Run: headless pygame with SDL's dummy video driver; simulated clock (each Clock.tick advances the game by its frame time, no real sleeping); random seed 0; keys injected as events and as key.get_pressed() state; no mouse input.
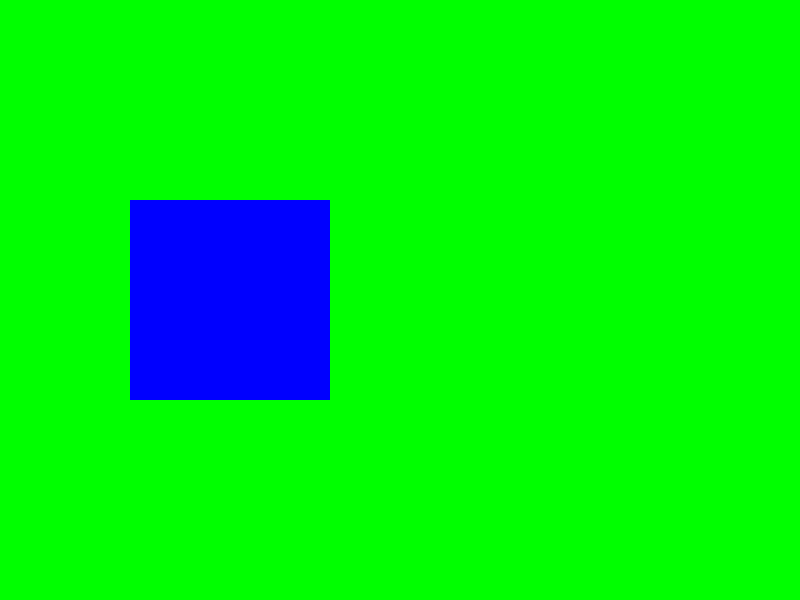
Frame 1 of 4 · flips 1–60 · no input
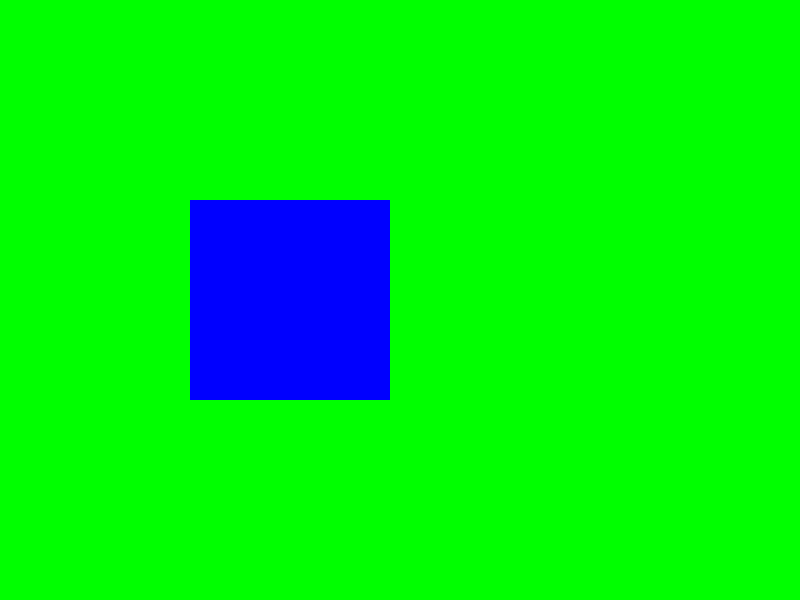
Frame 2 of 4 · flips 61–180 · tapped SPACE, RETURN · held RIGHT (→), D
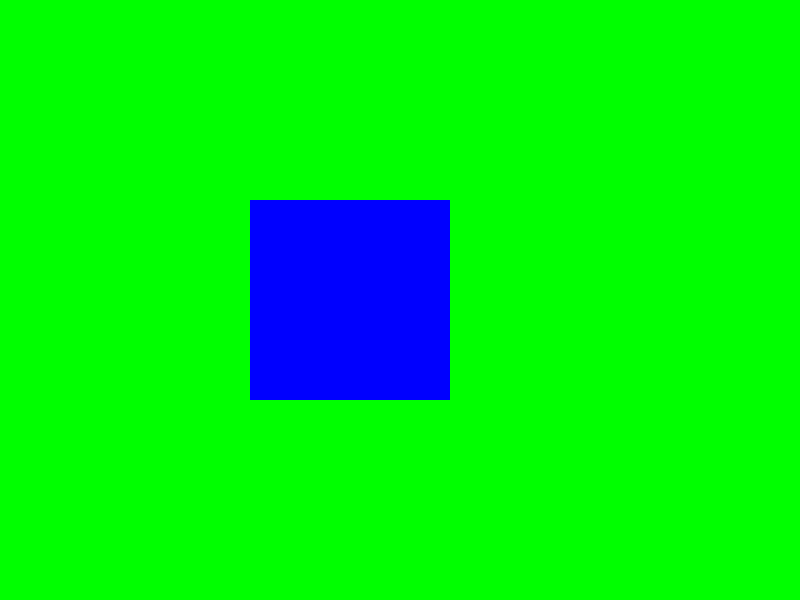
Frame 3 of 4 · flips 181–300 · held DOWN (↓), S
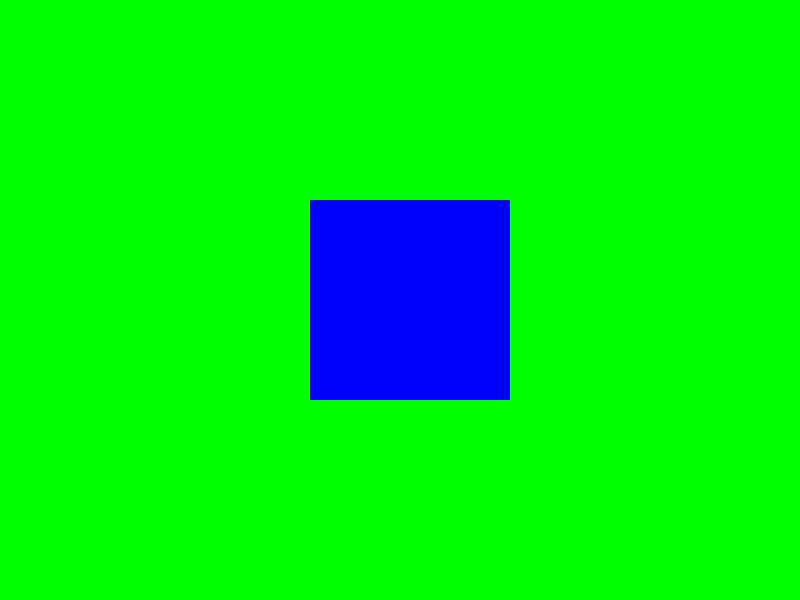
Frame 4 of 4 · flips 301–420 · held LEFT (←), A, UP (↑), W

The pygame program that drew these frames:

import pygame

pygame.init()

pantalla = pygame.display.set_mode((800, 600))

ejecutando = True

x = 100
velocidad = 0.5
y = 200
ancho = 200
alto = 200

while ejecutando:

    for evento in pygame.event.get():
        if evento.type == pygame.QUIT:
            ejecutando = False

    pantalla.fill("green")

    x += velocidad

    pygame.draw.rect(
    pantalla,
    "blue",
    (x, y, ancho, alto)
    )

    if x <= 0 or x >= 750-100:
        velocidad *= -1

    pygame.display.update()

pygame.quit()
